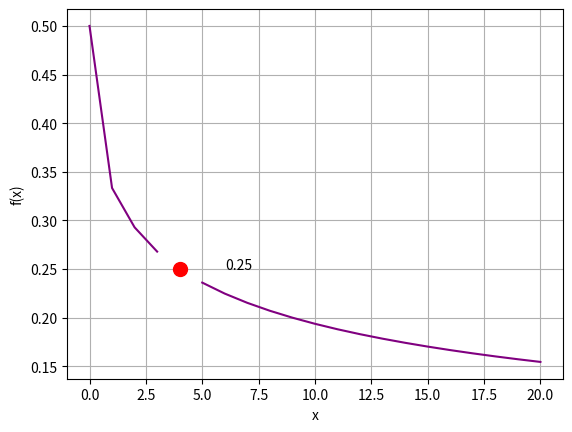

The matplotlib source for this figure:
'''
    Limites - Determining Limits Analytically
    Rationalization - 01
    h(x)=x⎯⎯√−2x−4, x≠4 and x≥0
 '''

# Plota a Função
import math
from matplotlib import pyplot as plt

def f(x):
    if x >= 0 and x != 4:
        return (math.sqrt(x) - 2) / (x - 4)


# Cria os arrays de valores de x
x = range(-20,21)

# Gera os valores de y correspondentes
y = [f(i) for i in x]

# Configura o Gráfico
plt.xlabel('x')
plt.ylabel('f(x)')
plt.grid()

# Plota a função
plt.plot(x, y, color='purple')

# Especifica o valor de x desejado
zx = 4
zy = 1 / ((math.sqrt(zx)) + 2)

# Plota o limite de f(x) quando x -> zx
plt.plot(zx, zy, color='red', marker='o', markersize=10)
plt.annotate(str(zy),(zx, zy), xytext=(zx + 2, zy))

plt.show()

print ('Limit as x -> ' + str(zx) + ' = ' + str(zy))
